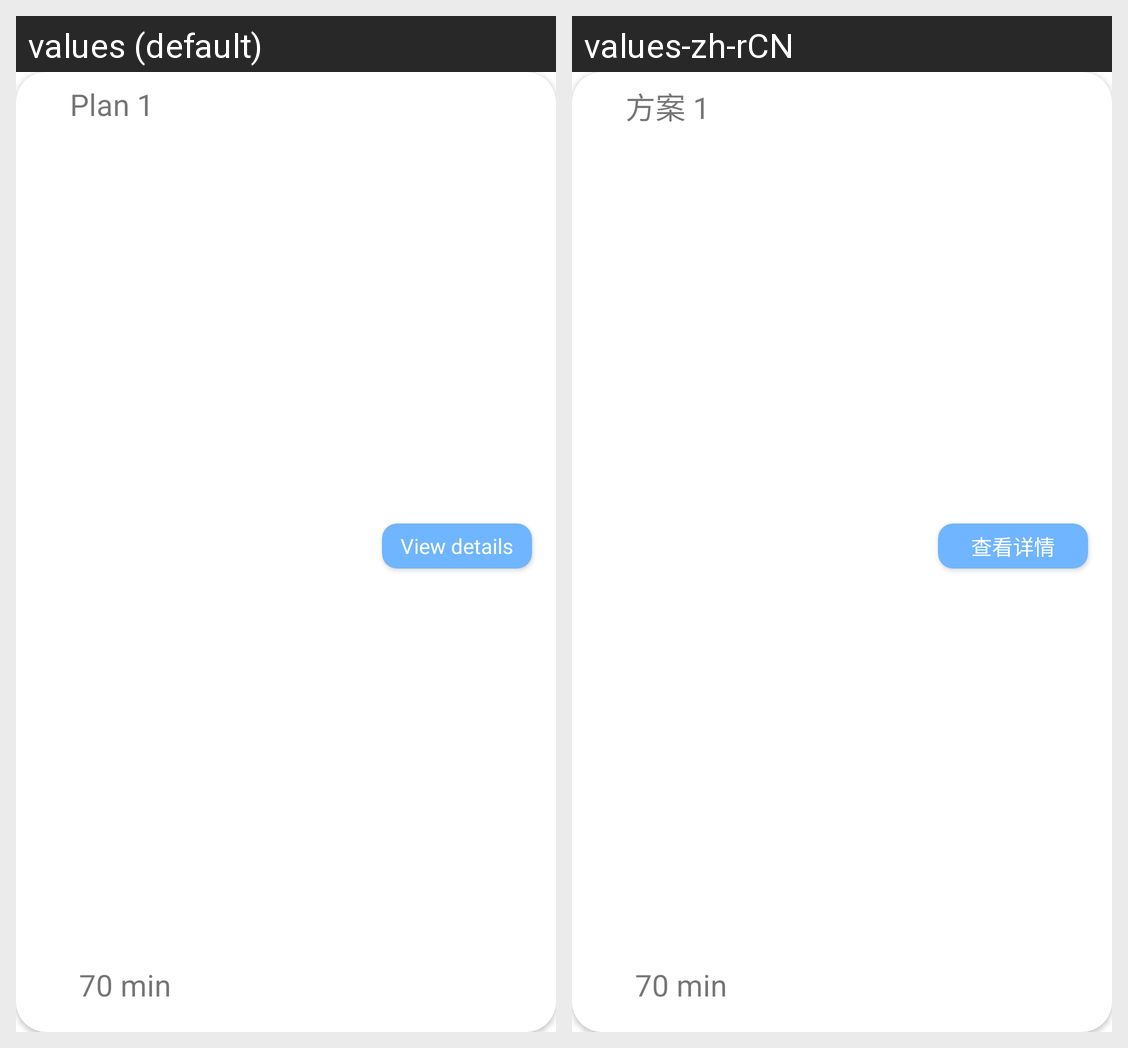

The Android screen above is rendered under two locales of the same app. Produce the string resources it draws, with the default and per-locale values.
Android screen res/layout/search_plan_item.xml rendered under 2 locales, left to right: values (default), values-zh-rCN. Device: Nexus 5 (rendered at 1080×1920; each locale shown at half size, 540×960, under a caption strip naming it); theme Theme.MyWork2.
Strings drawn on this screen, with the default value and each locale's value (text and hints the layout hard-codes, and strings that could not be matched under every locale, appear in the picture but are not listed):

plan_1
  values: Plan 1
  values-zh-rCN: 方案 1

view_details
  values: View details
  values-zh-rCN: 查看详情
